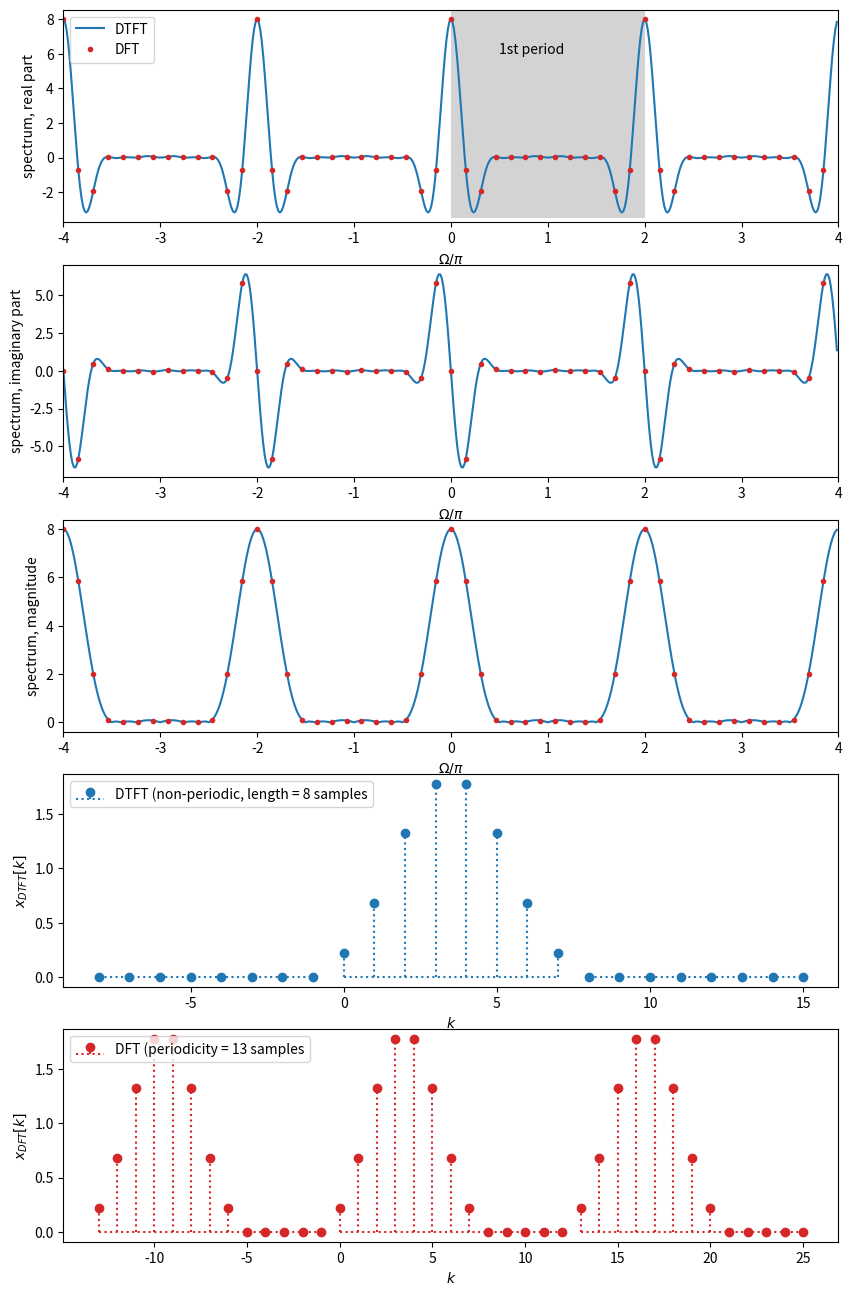

Write the Python code that produced this figure.
import numpy as np
from matplotlib import pyplot as plt
from matplotlib.patches import Rectangle
from numpy.fft import fft, ifft
#from scipy.fft import fft, ifft
from scipy.special import diric

N_DTFT = 2**3
beta = 21/25  # exact Hamming coeff, see
k_DTFT = np.arange(N_DTFT)
x_DTFT = 1 - beta * np.cos(2*np.pi/N_DTFT*(k_DTFT+1/2))
Omega_DTFT = np.arange(-4*np.pi, +4*np.pi, np.pi/2**6)
X_DTFT = np.exp(-1j*Omega_DTFT*(N_DTFT-1)/2)*(N_DTFT*diric(Omega_DTFT, N_DTFT) + beta/2 *
                                              N_DTFT*diric(Omega_DTFT-2*np.pi/N_DTFT, N_DTFT) + beta/2 *
                                              N_DTFT*diric(Omega_DTFT+2*np.pi/N_DTFT, N_DTFT))

# how many samples should be used for zeropadding of the x_DTFT signal
# if 0 then the signal has length of N_DTFT, so N_DTFT==N_DFT
Nzeropad = 5  

x_DFT = np.concatenate([x_DTFT, np.zeros(Nzeropad)])

# calculate the DFT of the zeropadded signal
N_DFT = x_DFT.size
#print('DFT size check must be zero:', N_DFT - N_DTFT - Nzeropad)
print('DFT block size:', N_DFT)
k_DFT = np.arange(N_DFT)
X_DFT = fft(x_DFT)
Omega_DFT = np.arange(N_DFT) * 2*np.pi/N_DFT

plt.figure(figsize=(10, 16))
ax = plt.subplot(5, 1, 1)
plt.plot(Omega_DTFT/np.pi, np.real(X_DTFT), label='DTFT')
plt.plot(Omega_DFT/np.pi, np.real(X_DFT), 'C3o', ms=3, label='DFT')
plt.plot((Omega_DFT-2*np.pi)/np.pi, np.real(X_DFT), 'C3o', ms=3)
plt.plot((Omega_DFT-4*np.pi)/np.pi, np.real(X_DFT), 'C3o', ms=3)
plt.plot((Omega_DFT+2*np.pi)/np.pi, np.real(X_DFT), 'C3o', ms=3)
plt.xlim(-4, 4)
plt.xlabel(r'$\Omega / \pi$')
plt.ylabel(r'spectrum, real part')
plt.legend(loc='upper left')
rect = plt.Rectangle((0, -3.5), 2, 12, facecolor='lightgrey')
ax.add_patch(rect)
plt.text(0.5, 6, '1st period')

plt.subplot(5, 1, 2)
ax = plt.plot(Omega_DTFT/np.pi, np.imag(X_DTFT))
plt.plot(Omega_DFT/np.pi, np.imag(X_DFT), 'C3o', ms=3)
plt.plot((Omega_DFT-2*np.pi)/np.pi, np.imag(X_DFT), 'C3o', ms=3)
plt.plot((Omega_DFT-4*np.pi)/np.pi, np.imag(X_DFT), 'C3o', ms=3)
plt.plot((Omega_DFT+2*np.pi)/np.pi, np.imag(X_DFT), 'C3o', ms=3)
plt.xlim(-4, 4)
plt.xlabel(r'$\Omega / \pi$')
plt.ylabel(r'spectrum, imaginary part')

plt.subplot(5, 1, 3)
ax = plt.plot(Omega_DTFT/np.pi, np.abs(X_DTFT))
plt.plot(Omega_DFT/np.pi, np.abs(X_DFT), 'C3o', ms=3)
plt.plot((Omega_DFT-2*np.pi)/np.pi, np.abs(X_DFT), 'C3o', ms=3)
plt.plot((Omega_DFT-4*np.pi)/np.pi, np.abs(X_DFT), 'C3o', ms=3)
plt.plot((Omega_DFT+2*np.pi)/np.pi, np.abs(X_DFT), 'C3o', ms=3)
plt.xlim(-4, 4)
plt.xlabel(r'$\Omega / \pi$')
plt.ylabel(r'spectrum, magnitude')

plt.subplot(5, 1, 4)
plt.stem(k_DTFT, x_DTFT, basefmt='C0:', linefmt='C0:', markerfmt='C0o',
         label='DTFT (non-periodic, length = '+str(N_DTFT)+' samples')
plt.stem(k_DTFT-N_DTFT, x_DTFT*0, basefmt='C0:',
         linefmt='C0:', markerfmt='C0o')
plt.stem(k_DTFT+N_DTFT, x_DTFT*0, basefmt='C0:',
         linefmt='C0:', markerfmt='C0o')
plt.xlabel(r'$k$')
plt.ylabel(r'$x_{DTFT}[k]$')
plt.legend(loc='upper left')

plt.subplot(5, 1, 5)
plt.stem(k_DFT, x_DFT, basefmt='C3:', linefmt='C3:', markerfmt='C3o',
         label='DFT (periodicity = '+str(N_DFT)+' samples')
plt.stem(k_DFT-N_DFT, x_DFT, basefmt='C3:', linefmt='C3:', markerfmt='C3o')
plt.stem(k_DFT+N_DFT, x_DFT, basefmt='C3:', linefmt='C3:', markerfmt='C3o')
plt.xlabel(r'$k$')
plt.ylabel(r'$x_{DFT}[k]$')
plt.legend(loc='upper left');